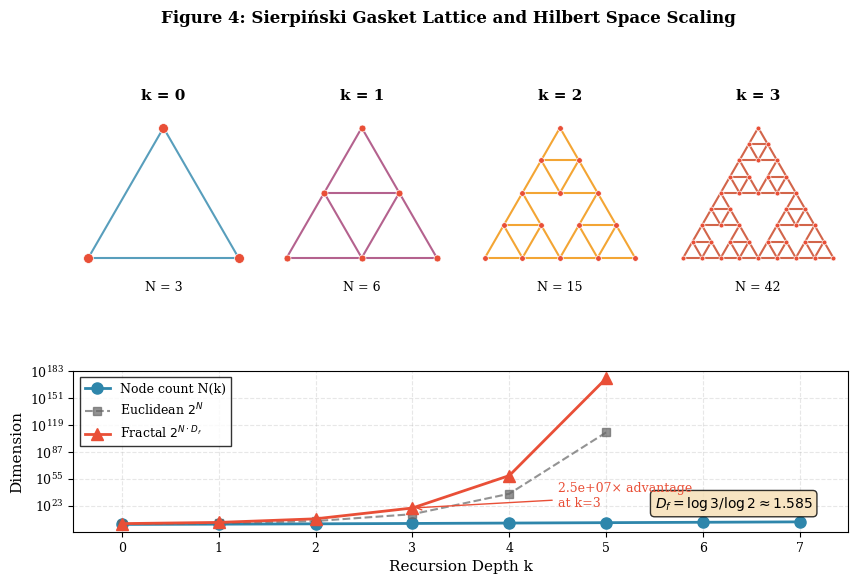

Here is the Python script that generated this plot:
#!/usr/bin/env python3
"""
Figure 4: Sierpiński Gasket Lattice Visualization
PRX Submission - Aurphyx

Generates publication-quality visualization of Sierpiński gaskets
at recursion depths k=0,1,2,3 with node count scaling.
"""

import numpy as np
import matplotlib.pyplot as plt
from matplotlib.patches import Polygon
from matplotlib.collections import PatchCollection, LineCollection
import matplotlib.gridspec as gridspec

# Publication settings
plt.rcParams.update({
    'font.family': 'serif',
    'font.size': 10,
    'axes.labelsize': 11,
    'axes.titlesize': 12,
    'xtick.labelsize': 9,
    'ytick.labelsize': 9,
    'legend.fontsize': 9,
    'figure.dpi': 300,
    'savefig.dpi': 300,
    'savefig.bbox': 'tight',
    'text.usetex': False,
})

def sierpinski_vertices(k, base_vertices=None):
    """
    Generate vertices for Sierpiński gasket at recursion depth k.
    
    Parameters
    ----------
    k : int
        Recursion depth (0 = single triangle)
    base_vertices : array-like, optional
        Initial triangle vertices
        
    Returns
    -------
    vertices : ndarray
        Unique vertices of the gasket
    edges : list
        Pairs of vertex indices forming edges
    """
    if base_vertices is None:
        # Equilateral triangle with unit side
        base_vertices = np.array([
            [0, 0],
            [1, 0],
            [0.5, np.sqrt(3)/2]
        ])
    
    if k == 0:
        vertices = base_vertices
        edges = [(0, 1), (1, 2), (2, 0)]
        return vertices, edges
    
    # Recursive construction
    triangles = [base_vertices]
    
    for _ in range(k):
        new_triangles = []
        for tri in triangles:
            # Midpoints
            m01 = (tri[0] + tri[1]) / 2
            m12 = (tri[1] + tri[2]) / 2
            m20 = (tri[2] + tri[0]) / 2
            
            # Three sub-triangles (exclude center)
            new_triangles.append(np.array([tri[0], m01, m20]))
            new_triangles.append(np.array([m01, tri[1], m12]))
            new_triangles.append(np.array([m20, m12, tri[2]]))
        
        triangles = new_triangles
    
    # Extract unique vertices
    all_vertices = np.vstack(triangles)
    vertices = np.unique(all_vertices.round(decimals=10), axis=0)
    
    # Build edge list
    edges = set()
    for tri in triangles:
        # Find indices of triangle vertices in unique list
        idx = []
        for v in tri:
            for i, uv in enumerate(vertices):
                if np.allclose(v, uv):
                    idx.append(i)
                    break
        edges.add(tuple(sorted([idx[0], idx[1]])))
        edges.add(tuple(sorted([idx[1], idx[2]])))
        edges.add(tuple(sorted([idx[2], idx[0]])))
    
    return vertices, list(edges)


def plot_sierpinski(ax, k, color='#2E86AB', node_color='#E94F37', 
                    show_nodes=True, title=None):
    """Plot Sierpiński gasket at depth k."""
    vertices, edges = sierpinski_vertices(k)
    
    # Draw edges
    lines = [[vertices[e[0]], vertices[e[1]]] for e in edges]
    lc = LineCollection(lines, colors=color, linewidths=1.5, alpha=0.8)
    ax.add_collection(lc)
    
    # Draw nodes
    if show_nodes:
        ax.scatter(vertices[:, 0], vertices[:, 1], 
                   c=node_color, s=50/(k+1), zorder=5, edgecolors='white', linewidths=0.5)
    
    ax.set_xlim(-0.1, 1.1)
    ax.set_ylim(-0.1, 1.0)
    ax.set_aspect('equal')
    ax.axis('off')
    
    if title:
        ax.set_title(title, fontsize=11, fontweight='bold')
    
    return len(vertices), len(edges)


def main():
    """Generate Figure 4: Sierpiński lattice visualization."""
    
    fig = plt.figure(figsize=(10, 6))
    gs = gridspec.GridSpec(2, 4, height_ratios=[3, 2], hspace=0.3, wspace=0.1)
    
    # Top row: Sierpiński gaskets k=0,1,2,3
    colors = ['#2E86AB', '#A23B72', '#F18F01', '#C73E1D']
    node_counts = []
    edge_counts = []
    
    for i, k in enumerate([0, 1, 2, 3]):
        ax = fig.add_subplot(gs[0, i])
        n_nodes, n_edges = plot_sierpinski(ax, k, color=colors[i], 
                                            title=f'k = {k}')
        node_counts.append(n_nodes)
        edge_counts.append(n_edges)
        
        # Add node count annotation
        ax.text(0.5, -0.05, f'N = {n_nodes}', ha='center', va='top',
                transform=ax.transAxes, fontsize=9)
    
    # Bottom row: Scaling plot
    ax_scale = fig.add_subplot(gs[1, :])
    
    k_values = np.arange(0, 8)
    # Theoretical: N(k) = (3^(k+1) + 3) / 2 for Sierpiński gasket
    n_theoretical = (3**(k_values + 1) + 3) / 2
    
    # Hausdorff dimension scaling
    D_f = np.log(3) / np.log(2)  # ≈ 1.585
    
    # Hilbert space comparison
    hilbert_euclidean = 2**n_theoretical
    hilbert_fractal = 2**(n_theoretical * D_f)
    
    ax_scale.semilogy(k_values, n_theoretical, 'o-', color='#2E86AB', 
                       linewidth=2, markersize=8, label='Node count N(k)')
    ax_scale.semilogy(k_values, hilbert_euclidean, 's--', color='#666666',
                       linewidth=1.5, markersize=6, alpha=0.7,
                       label=r'Euclidean $2^N$')
    ax_scale.semilogy(k_values, hilbert_fractal, '^-', color='#E94F37',
                       linewidth=2, markersize=8,
                       label=r'Fractal $2^{N \cdot D_f}$')
    
    ax_scale.set_xlabel('Recursion Depth k', fontsize=11)
    ax_scale.set_ylabel('Dimension', fontsize=11)
    ax_scale.legend(loc='upper left', frameon=True, fancybox=False, edgecolor='black')
    ax_scale.grid(True, alpha=0.3, linestyle='--')
    ax_scale.set_xlim(-0.5, 7.5)
    
    # Add D_f annotation
    ax_scale.text(0.75, 0.15, f'$D_f = \\log 3 / \\log 2 \\approx {D_f:.3f}$',
                  transform=ax_scale.transAxes, fontsize=10,
                  bbox=dict(boxstyle='round', facecolor='wheat', alpha=0.8))
    
    # Add advantage annotation at k=3
    k_anno = 3
    n_k3 = (3**(k_anno + 1) + 3) / 2
    advantage = 2**(n_k3 * (D_f - 1))
    ax_scale.annotate(f'{advantage:.1e}× advantage\nat k=3',
                      xy=(k_anno, 2**(n_k3 * D_f)),
                      xytext=(k_anno + 1.5, 2**(n_k3 * D_f) * 10),
                      fontsize=9,
                      arrowprops=dict(arrowstyle='->', color='#E94F37'),
                      color='#E94F37')
    
    plt.suptitle('Figure 4: Sierpiński Gasket Lattice and Hilbert Space Scaling',
                 fontsize=12, fontweight='bold', y=0.98)
    
    plt.savefig('Fig4_Sierpinski_Lattice.png', dpi=300, bbox_inches='tight',
                facecolor='white', edgecolor='none')
    plt.savefig('Fig4_Sierpinski_Lattice.pdf', bbox_inches='tight',
                facecolor='white', edgecolor='none')
    
    print("Figure 4 saved: Fig4_Sierpinski_Lattice.png/pdf")
    print(f"Node counts: k=0:{node_counts[0]}, k=1:{node_counts[1]}, "
          f"k=2:{node_counts[2]}, k=3:{node_counts[3]}")
    
    plt.close()


if __name__ == '__main__':
    main()
